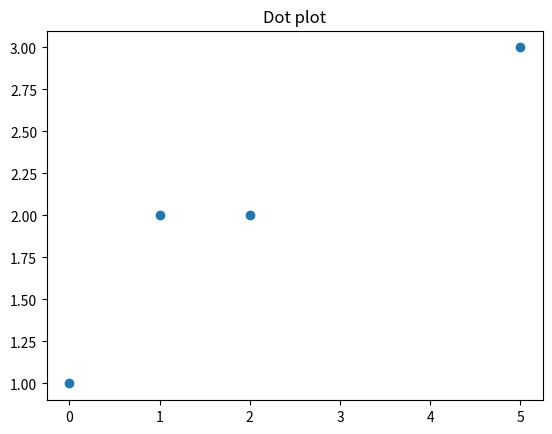

Python code for this plot:
# -*- coding: utf-8 -*-
"""
Created on Mon Oct 10 22:24:47 2022

[redacted]
"""
import matplotlib.pyplot as plt
import numpy as np

# =============================================================================
# 1. Exercices préliminaires : Dot plot
# =============================================================================

# **********************  1.1. Dot plot simple ********************************
def listPairValeur(list1, list2):
    return [(i, j) for i in range(len(list1)) for j in range(len(list2)) if list1[i] == list2[j]]

matches_index = listPairValeur("GTTUIP", "EGTP")
print(matches_index)


def dotPlot(matches):
    data = np.array(matches)
    # print(data)
    x, y = data.T
    # print(x)
    # print(y)
    plt.title("Dot plot")
    plt.scatter(x, y)
    plt.show()

dotPlot(matches_index)

# **********************  1.2. Dot plot avec fenêtre glissante ********************************

# =============================================================================
# 2. Programmation dynamique
# =============================================================================
